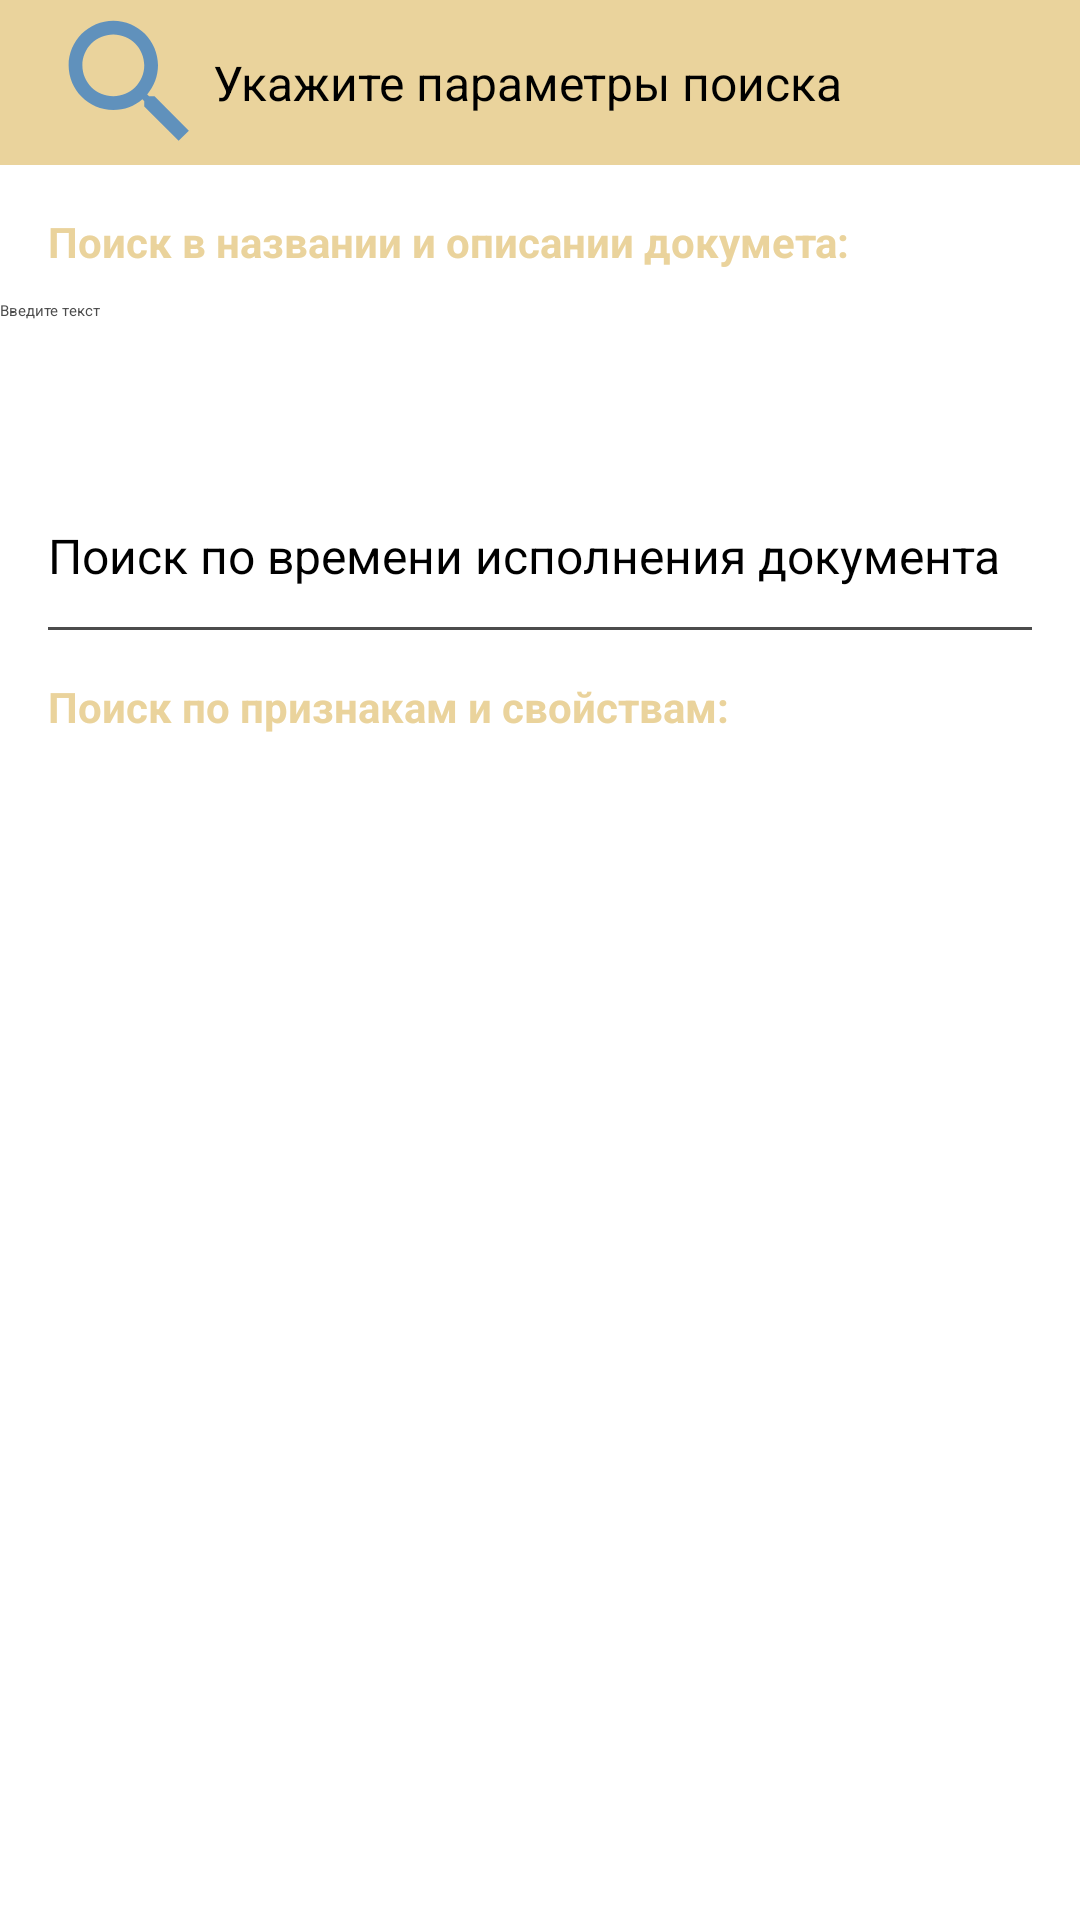

Here is an Android app screen rendered from its layout file. Give the layout XML and the strings, colors and styles it references.
<!-- AndroidManifest.xml: application theme AppThemeLight -->
<!-- res/layout/fragment_search_file.xml -->
<?xml version="1.0" encoding="utf-8"?>
<androidx.constraintlayout.widget.ConstraintLayout xmlns:android="http://schemas.android.com/apk/res/android"
    xmlns:app="http://schemas.android.com/apk/res-auto"
    xmlns:tools="http://schemas.android.com/tools"
    android:layout_width="match_parent"
    android:layout_height="match_parent"
    tools:context=".ui.screens.settings.SettingsFragment">

    <androidx.constraintlayout.widget.ConstraintLayout
        android:id="@+id/settings_search_header_bloc"
        android:layout_width="match_parent"
        android:layout_height="wrap_content"
        android:background="@color/material_drawer_accent"
        app:layout_constraintEnd_toEndOf="parent"
        app:layout_constraintStart_toStartOf="parent"
        app:layout_constraintTop_toTopOf="parent"
        >


        <ImageView
            android:id="@+id/settings_search_ic"
            android:layout_width="@dimen/settings_user_photo_width"
            android:layout_height="@dimen/settings_user_photo_height"
            android:layout_marginStart="@dimen/app_margin"
            android:layout_marginBottom="@dimen/app_small_margin"
            android:src="@drawable/ic_search"
            app:civ_circle_background_color="@color/white"
            app:layout_constraintStart_toStartOf="parent"
            app:layout_constraintTop_toTopOf="parent" />

        <TextView
            android:id="@+id/settings_search_name"
            android:layout_width="0dp"
            android:layout_height="wrap_content"
            android:layout_marginEnd="@dimen/app_small_margin"
            android:maxLines="3"
            android:text="Укажите параметры поиска"
            android:textColor="@color/black"
            android:textSize="@dimen/normalText"
            app:layout_constraintBottom_toBottomOf="@+id/settings_search_ic"
            app:layout_constraintEnd_toEndOf="parent"
            app:layout_constraintStart_toEndOf="@id/settings_search_ic"
            app:layout_constraintTop_toTopOf="@id/settings_search_ic" />




    </androidx.constraintlayout.widget.ConstraintLayout>

    <TextView
        android:id="@+id/settings_search_text_doc"
        android:layout_width="match_parent"
        android:layout_height="wrap_content"
        android:layout_marginStart="@dimen/app_margin"
        android:layout_marginTop="@dimen/vertical_large_margin"
        android:text="Поиск в названии и описании докумета:"
        android:textColor="@color/parsnip"
        android:textSize="@dimen/smallText"
        android:textStyle="bold"

        app:layout_constraintTop_toBottomOf="@id/settings_search_header_bloc" />


    <androidx.constraintlayout.widget.ConstraintLayout
        android:id="@+id/settings_btn_change_execution"
        style="@style/settingsButtons"
        app:layout_constraintEnd_toEndOf="parent"
        app:layout_constraintStart_toStartOf="parent"
        app:layout_constraintTop_toBottomOf="@+id/settings_search_text_doc"
        android:layout_height="50dp">

        <EditText
            android:id="@+id/settings_search_edit_text"
            android:layout_width="0dp"
            android:layout_height="0dp"
            android:textColor="@color/black"
            app:layout_constraintBottom_toBottomOf="parent"
            app:layout_constraintEnd_toStartOf="@id/settings_add_search"
            app:layout_constraintHorizontal_bias="0.0"
            app:layout_constraintStart_toStartOf="parent"
            app:layout_constraintTop_toTopOf="parent"
            app:layout_constraintVertical_bias="0.0"
            android:hint="Введите текст"
            android:textColorHint="@color/grey"/>

        <ImageView
            android:id="@+id/settings_add_search"
            android:layout_width="@dimen/settings_user_photo_width"
            android:layout_height="@dimen/settings_user_photo_height"
            android:src="@drawable/ic_search_black"
            app:civ_circle_background_color="@color/white"
            app:layout_constraintBottom_toBottomOf="parent"
            app:layout_constraintEnd_toEndOf="parent"
            app:layout_constraintTop_toTopOf="parent"
            />

        <ImageView
            android:id="@+id/files_plus_search"
            android:layout_width="25dp"
            android:layout_height="25dp"
            android:src="@drawable/ic_plus_black"
            app:layout_constraintBottom_toBottomOf="@+id/settings_add_search"
            app:layout_constraintStart_toStartOf="@+id/settings_add_search"
            />


    </androidx.constraintlayout.widget.ConstraintLayout>
    <androidx.constraintlayout.widget.ConstraintLayout
        android:id="@+id/settings_search_btn_date"
        app:layout_constraintEnd_toEndOf="parent"
        app:layout_constraintStart_toStartOf="parent"
        app:layout_constraintTop_toBottomOf="@id/settings_btn_change_execution"
        style="@style/settingsButtons"
        android:layout_height="50dp">

        <TextView
            android:id="@+id/settings_search_description"
            style="@style/normalText"
            android:text="Поиск по времени исполнения документа"
            app:layout_constraintBottom_toBottomOf="parent"
            app:layout_constraintStart_toStartOf="parent"
            app:layout_constraintTop_toTopOf="@id/settings_search_btn_date" />


        <View
            style="@style/separator"
            app:layout_constraintBottom_toBottomOf="parent"
            app:layout_constraintEnd_toEndOf="parent"
            app:layout_constraintStart_toStartOf="parent" />


    </androidx.constraintlayout.widget.ConstraintLayout>
    <TextView
        android:id="@+id/settings_search_text_doc2"
        android:layout_width="match_parent"
        android:layout_height="wrap_content"
        android:layout_marginStart="@dimen/app_margin"
        android:layout_marginTop="@dimen/vertical_large_margin"
        android:text="Поиск по признакам и свойствам:"
        android:textColor="@color/parsnip"
        android:textSize="@dimen/smallText"
        android:textStyle="bold"
        app:layout_constraintTop_toBottomOf="@id/settings_search_btn_date" />

    <androidx.recyclerview.widget.RecyclerView
        android:id="@+id/settings_search_recycle_view"
        android:layout_width="match_parent"
        android:layout_height="0dp"
        tools:listitem="@layout/label_item"
        app:layoutManager="androidx.recyclerview.widget.LinearLayoutManager"
        app:layout_constraintTop_toBottomOf="@id/settings_search_text_doc2"
        app:layout_constraintBottom_toBottomOf="parent"
        />

</androidx.constraintlayout.widget.ConstraintLayout>
<!-- res/layout/label_item.xml (included above) -->
<?xml version="1.0" encoding="utf-8"?>
<androidx.constraintlayout.widget.ConstraintLayout xmlns:android="http://schemas.android.com/apk/res/android"
    xmlns:app="http://schemas.android.com/apk/res-auto"
    xmlns:tools="http://schemas.android.com/tools"
    android:layout_width="match_parent"
    android:layout_height="wrap_content"
    android:backgroundTint="@color/black">


    <androidx.constraintlayout.widget.ConstraintLayout
        android:id="@+id/label_bloc2"
        android:layout_width="match_parent"
        android:layout_height="wrap_content"
        android:background="@drawable/bg_receiving_message"
        app:layout_constraintBottom_toBottomOf="parent"
        app:layout_constraintEnd_toEndOf="parent"
        app:layout_constraintStart_toStartOf="parent"
        app:layout_constraintTop_toTopOf="parent">
        <androidx.constraintlayout.widget.ConstraintLayout
            android:id="@+id/label_bloc"
            android:layout_width="0dp"
            android:layout_height="wrap_content"
            android:layout_marginEnd="@dimen/app_small_margin"
            android:background="@drawable/bg_receiving_message"
            app:layout_constraintBottom_toBottomOf="parent"
            app:layout_constraintEnd_toStartOf="@id/label_delete"
            app:layout_constraintStart_toStartOf="parent"
            app:layout_constraintTop_toTopOf="parent">

        <ImageView
            android:id="@+id/label_IV"
            android:layout_width="40dp"
            android:layout_height="40dp"
            android:layout_margin="@dimen/app_small_margin"
            android:src="@drawable/ic_label"
            app:layout_constraintBottom_toBottomOf="parent"
            app:layout_constraintStart_toStartOf="parent"
            app:layout_constraintTop_toTopOf="parent" />


            <TextView
                android:id="@+id/label_name"
                android:layout_width="0dp"
                android:layout_height="wrap_content"
                android:layout_marginStart="8dp"
                android:layout_marginEnd="8dp"
                android:maxLines="2"
                android:textColor="@color/black"
                android:visibility="visible"
                app:layout_constraintEnd_toEndOf="@id/label_bloc"
                app:layout_constraintStart_toEndOf="@+id/label_IV"
                app:layout_constraintTop_toTopOf="@+id/label_IV"
                tools:text="Label name" />


        <TextView
            android:id="@+id/label_tag"
            android:layout_width="0dp"
            android:layout_height="wrap_content"
            android:layout_marginStart="8dp"
            android:layout_marginEnd="8dp"
            android:gravity="start"
            android:maxLines="2"
            android:textColor="@color/grey"
            app:layout_constraintEnd_toEndOf="@id/label_bloc"
            app:layout_constraintStart_toEndOf="@id/label_IV"
            app:layout_constraintTop_toBottomOf="@+id/label_name"
            tools:text="" />


        <de.hdodenhof.circleimageview.CircleImageView
            android:id="@+id/label_choice"
            android:layout_width="20dp"
            android:layout_height="20dp"
            android:src="@drawable/ic_choice"

            android:visibility="invisible"
            app:layout_constraintBottom_toBottomOf="@+id/label_IV"
            app:layout_constraintEnd_toEndOf="@+id/label_IV" />
            </androidx.constraintlayout.widget.ConstraintLayout>

            <ImageView
                android:id="@+id/label_delete"
                android:layout_width="20dp"
                android:layout_height="31dp"

                android:layout_marginEnd="@dimen/app_small_margin"
                android:src="@drawable/ic_delete"
                app:layout_constraintBottom_toBottomOf="@id/label_bloc2"
                app:layout_constraintEnd_toEndOf="parent"
                app:layout_constraintTop_toTopOf="parent" />


    </androidx.constraintlayout.widget.ConstraintLayout>


</androidx.constraintlayout.widget.ConstraintLayout>
<!-- resources referenced by this layout -->
<resources>
  <color name="black">#FF000000</color>
  <color name="grey">#4C4C4C</color>
  <color name="material_drawer_accent">#EAD39C</color>
  <color name="parsnip">#EAD39C</color>
  <color name="white">#FFFFFFFF</color>
  <dimen name="app_margin">16dp</dimen>
  <dimen name="app_small_margin">10dp</dimen>
  <dimen name="normalText">16sp</dimen>
  <dimen name="settings_user_photo_height">55dp</dimen>
  <dimen name="settings_user_photo_width">55dp</dimen>
  <dimen name="smallText">14sp</dimen>
  <dimen name="vertical_large_margin">16dp</dimen>
  <!-- drawable ic_delete (drawable) -->
  <vector android:height="24dp" android:tint="#484848"
      android:viewportHeight="24" android:viewportWidth="24"
      android:width="24dp" xmlns:android="http://schemas.android.com/apk/res/android">
      <path android:fillColor="@android:color/white" android:pathData="M6,19c0,1.1 0.9,2 2,2h8c1.1,0 2,-0.9 2,-2V7H6v12zM19,4h-3.5l-1,-1h-5l-1,1H5v2h14V4z"/>
  </vector>
  <style name="normalText">
          <item name="android:layout_width">wrap_content</item>
          <item name="android:layout_height">wrap_content</item>
          <item name="android:layout_marginStart">@dimen/app_margin</item>
          <item name="android:textColor">@color/black</item>
          <item name="android:textSize">@dimen/normalText</item>
      </style>
  <style name="separator">
          <item name="android:layout_width">match_parent</item>
          <item name="android:background">@color/grey</item>
          <item name="android:layout_marginTop">@dimen/app_small_margin</item>
          <item name="android:layout_marginStart">@dimen/app_margin</item>
          <item name="android:layout_marginEnd">@dimen/app_margin</item>
          <item name="android:layout_height">1dp</item>
      </style>
  <style name="settingsButtons">
          <item name="android:layout_width">match_parent</item>
          <item name="android:layout_height">wrap_content</item>
          <item name="android:layout_marginTop">@dimen/app_small_margin</item>
          <item name="android:clickable">true</item>
          <item name="android:background">@drawable/ripple_effect</item>
          <item name="android:focusable">true</item>
      </style>
  <!-- drawable ripple_effect (drawable) -->
  <?xml version="1.0" encoding="utf-8"?>
  <ripple xmlns:android="http://schemas.android.com/apk/res/android"
      android:color="@color/grey">
      <item android:state_pressed="true">
          <shape android:shape="rectangle">
              <solid android:color="@color/white"/>
              <corners android:radius="@dimen/settings_ripple_effect_radius"/>
          </shape>
      </item>
  
  </ripple>
  <style name="actionMenu" parent="Theme.AppCompat.Light">
          <item name="background">@color/white</item>
          <item name="actionMenuTextColor">@color/black</item>
      </style>
  <color name="allspice">#7D5E3C</color>
  <color name="red_onion">#662225</color>
  <color name="parsnip2">#F8EBC9</color>
  <color name="material_drawer_background">#EAD39C</color>
  <color name="material_drawer_primary_text">#DE000000</color>
  <color name="material_drawer_primary_icon">#8A000000</color>
  <color name="material_drawer_secondary_text">#8A000000</color>
  <color name="material_drawer_hint_text">#42000000</color>
  <color name="material_drawer_divider">#1F000000</color>
  <color name="material_drawer_selected">#1F2196F3</color>
  <color name="material_drawer_selected_text">#2196F3</color>
  <color name="material_drawer_header_selection_text">#DE000000</color>
  <color name="material_drawer_dark_header_selection_subtext">#B3FFFFFF</color>
  <dimen name="settings_ripple_effect_radius">4dp</dimen>
</resources>
